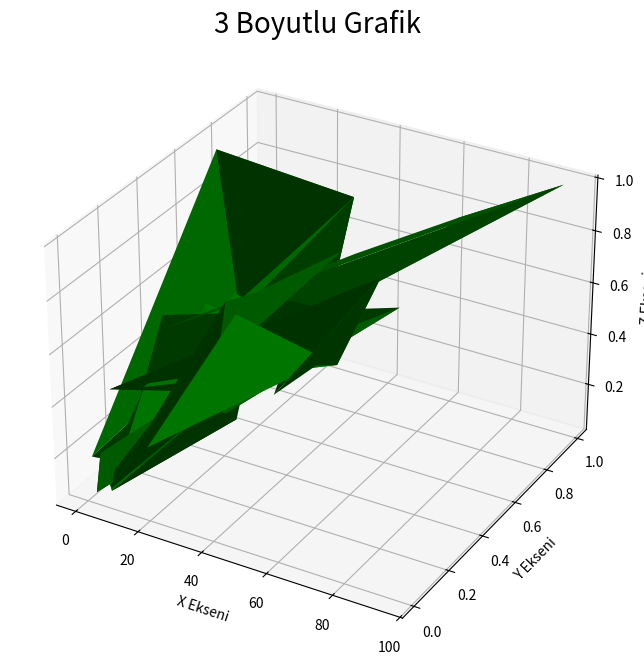

The script that saved this image:
import numpy as np
import matplotlib.pyplot as plt
from mpl_toolkits import mplot3d

fig = plt.figure(figsize = (8,8))
ax = plt.axes(projection = "3d")

z = np.random.rand(12,4)
x = z*np.random.rand(12,4)*100
y = z*np.random.rand(12,4)

ax.plot_surface(x, y, z, color = "green")
plt.title("3 Boyutlu Grafik", size = 20)
plt.xlabel("X Ekseni")
plt.ylabel("Y Ekseni")
ax.set_zlabel("Z Ekseni")
plt.show()
